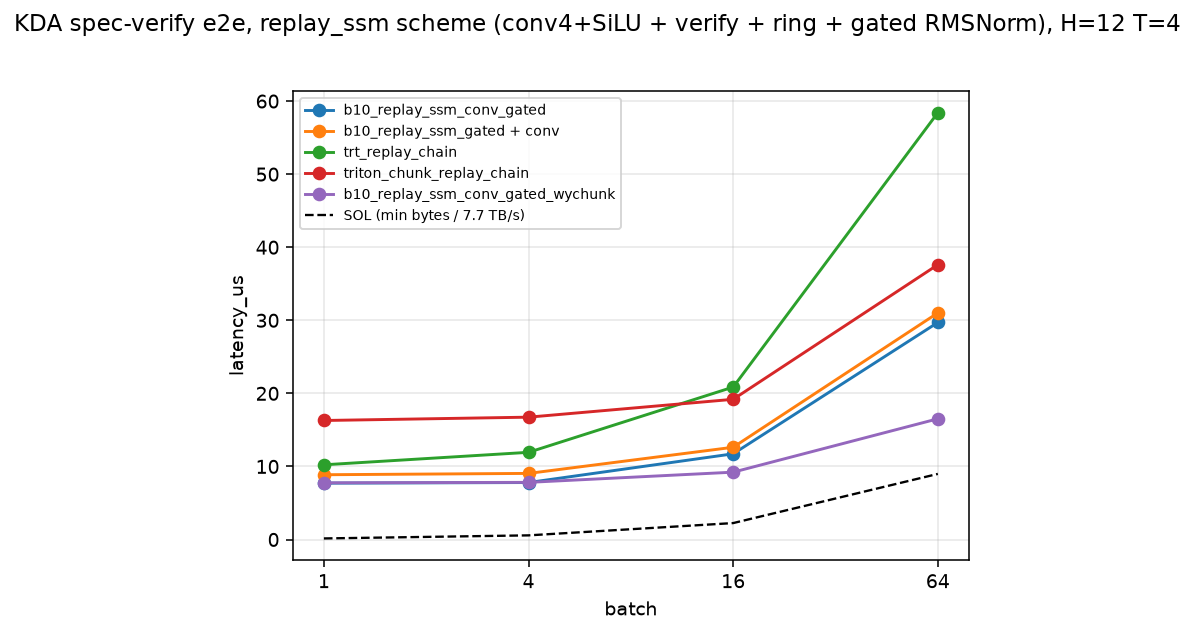

The file beside this chart, header and first rows:
impl, latency_us, batch, draft, heads, tokens_s, note
b10_replay_ssm_conv_gated, 7.709, 1, 4, 12, 518844, ONE kernel: conv4+SiLU + cached-replay v…
b10_replay_ssm_gated + conv, 8.864, 1, 4, 12, 451264, TWO launches: sglang conv, then the b10 …
trt_replay_chain, 10.22, 1, 4, 12, 391285, THREE launches (production TRT-LLM): con…
triton_chunk_replay_chain, 16.29, 1, 4, 12, 245599, THREE launches: TRT's chain with the ver…
b10_replay_ssm_conv_gated_wychunk, 7.757, 1, 4, 12, 515677, ONE generated CuTeDSL kernel: conv + WY …
b10_replay_ssm_conv_gated, 7.797, 4, 4, 12, 2052040, ONE kernel: conv4+SiLU + cached-replay v…
b10_replay_ssm_gated + conv, 9.046, 4, 4, 12, 1768784, TWO launches: sglang conv, then the b10 …
trt_replay_chain, 11.93, 4, 4, 12, 1340986, THREE launches (production TRT-LLM): con…
triton_chunk_replay_chain, 16.74, 4, 4, 12, 955657, THREE launches: TRT's chain with the ver…
b10_replay_ssm_conv_gated_wychunk, 7.82, 4, 4, 12, 2045994, ONE generated CuTeDSL kernel: conv + WY …
b10_replay_ssm_conv_gated, 11.73, 16, 4, 12, 5457324, ONE kernel: conv4+SiLU + cached-replay v…
b10_replay_ssm_gated + conv, 12.63, 16, 4, 12, 5069195, TWO launches: sglang conv, then the b10 …
trt_replay_chain, 20.86, 16, 4, 12, 3067767, THREE launches (production TRT-LLM): con…
triton_chunk_replay_chain, 19.19, 16, 4, 12, 3335557, THREE launches: TRT's chain with the ver…
b10_replay_ssm_conv_gated_wychunk, 9.215, 16, 4, 12, 6944927, ONE generated CuTeDSL kernel: conv + WY …
b10_replay_ssm_conv_gated, 29.7, 64, 4, 12, 8618275, ONE kernel: conv4+SiLU + cached-replay v…
b10_replay_ssm_gated + conv, 31.01, 64, 4, 12, 8254741, TWO launches: sglang conv, then the b10 …
trt_replay_chain, 58.41, 64, 4, 12, 4382889, THREE launches (production TRT-LLM): con…
triton_chunk_replay_chain, 37.61, 64, 4, 12, 6806889, THREE launches: TRT's chain with the ver…
b10_replay_ssm_conv_gated_wychunk, 16.52, 64, 4, 12, 15496668, ONE generated CuTeDSL kernel: conv + WY …
